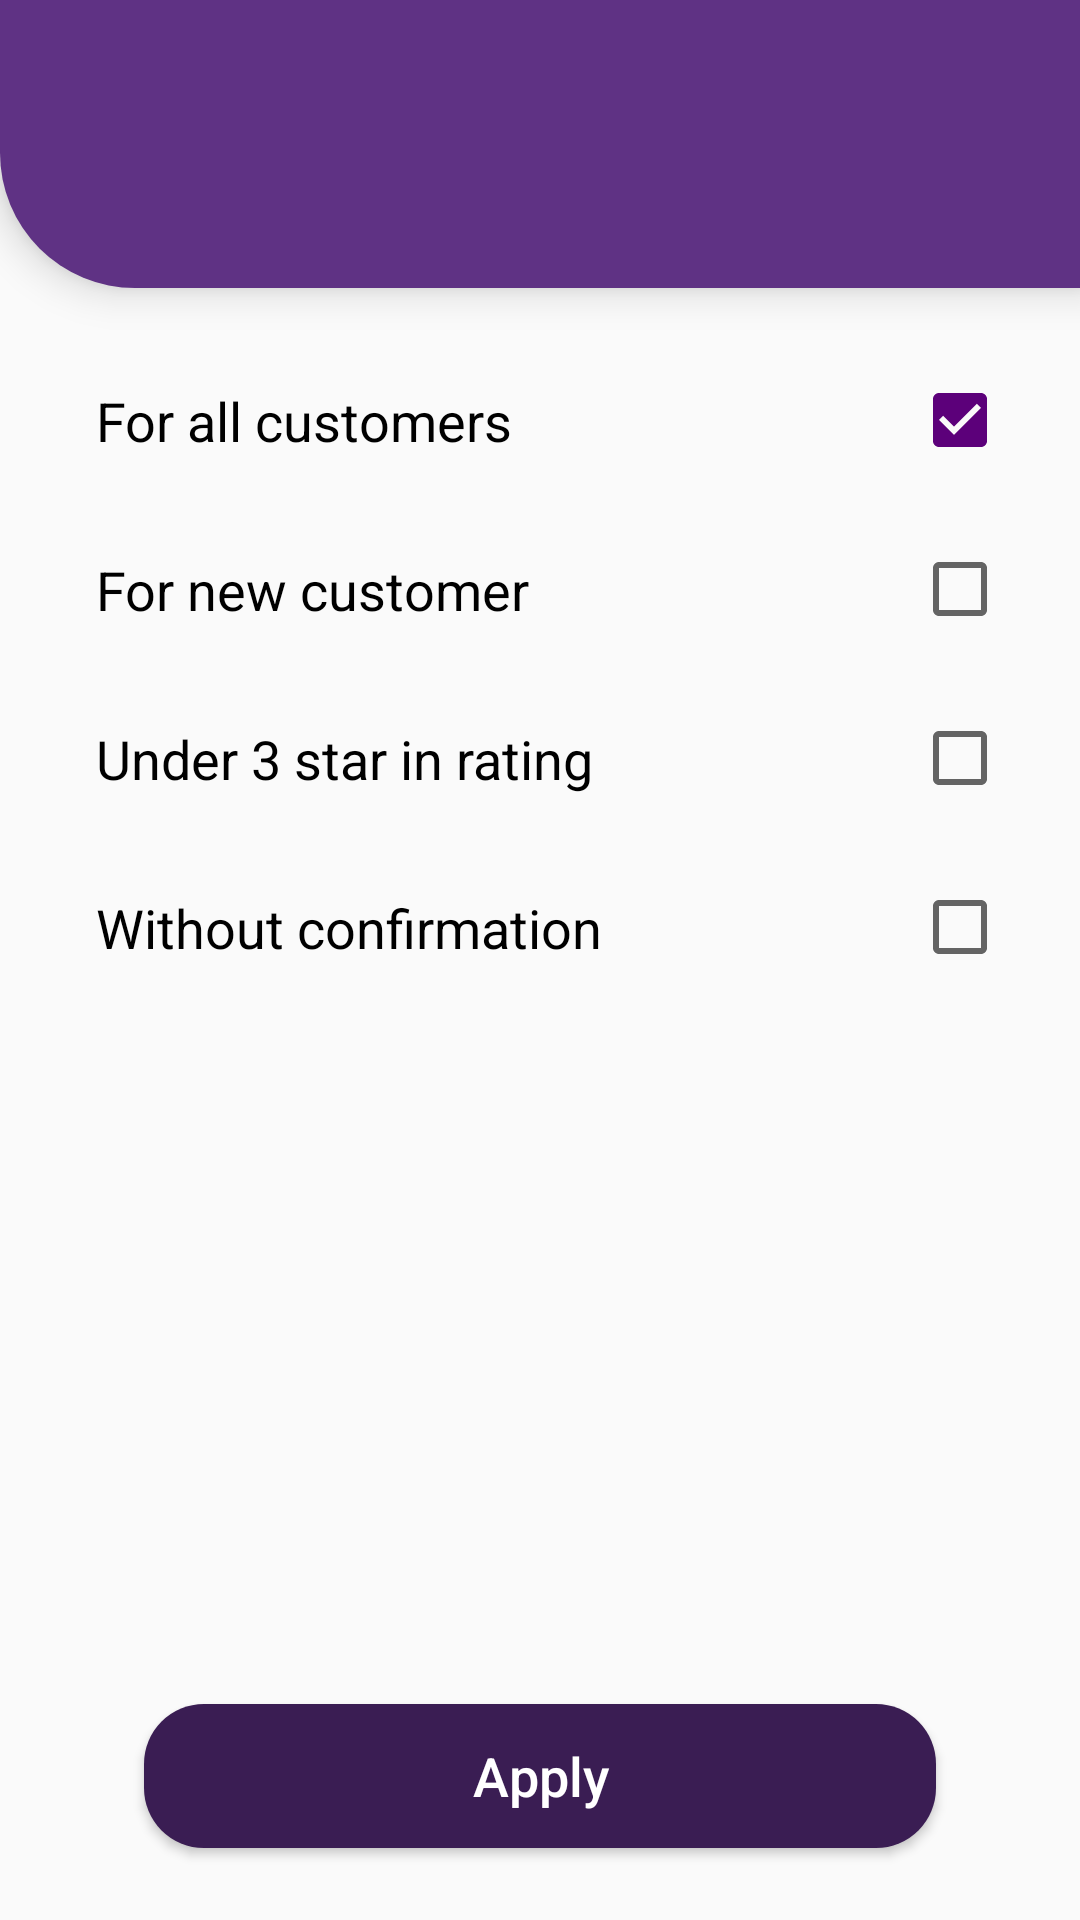

Produce the Android XML layout that renders to this screen, including the resource entries it uses.
<!-- AndroidManifest.xml: application theme AppTheme -->
<!-- res/layout/fragment_confirmation.xml -->
<?xml version="1.0" encoding="utf-8"?>
<androidx.constraintlayout.widget.ConstraintLayout xmlns:android="http://schemas.android.com/apk/res/android"
    xmlns:app="http://schemas.android.com/apk/res-auto"
    xmlns:tools="http://schemas.android.com/tools"
    android:orientation="vertical"
    android:layout_width="match_parent"
    android:layout_height="match_parent">

    <include
        android:id="@+id/include"
        layout="@layout/item_toolbar_purple" />


    <CheckBox
        android:id="@+id/fragment_confirmation_cb_for_all"
        android:layout_width="match_parent"
        android:layout_height="wrap_content"
        android:text="For all customers"
        android:textColor="@color/black"
        android:textSize="18sp"
        android:textStyle="normal"
        android:textAllCaps="false"
        android:layout_marginStart="24dp"
        android:layout_marginEnd="24dp"
        android:layout_marginTop="24dp"
        android:padding="8dp"
        android:checked="true"
        android:layoutDirection="rtl"
        app:layout_constraintTop_toBottomOf="@+id/include"
        />

    <CheckBox
        android:id="@+id/fragment_confirmation_cb_for_new"
        android:layout_width="match_parent"
        android:layout_height="wrap_content"
        android:text="For new customer"
        android:textColor="@color/black"
        android:textSize="18sp"
        android:textStyle="normal"
        android:textAllCaps="false"
        android:layout_marginStart="24dp"
        android:layout_marginEnd="24dp"
        android:layout_marginTop="16dp"
        android:padding="8dp"
        android:layoutDirection="rtl"
        app:layout_constraintTop_toBottomOf="@+id/fragment_confirmation_cb_for_all"
        />

    <CheckBox
        android:id="@+id/fragment_confirmation_cb_under_three_star"
        android:layout_width="match_parent"
        android:layout_height="wrap_content"
        android:text="Under 3 star in rating"
        android:textColor="@color/black"
        android:textSize="18sp"
        android:textStyle="normal"
        android:textAllCaps="false"
        android:layout_marginStart="24dp"
        android:layout_marginEnd="24dp"
        android:layout_marginTop="16dp"
        android:padding="8dp"
        android:layoutDirection="rtl"
        app:layout_constraintTop_toBottomOf="@+id/fragment_confirmation_cb_for_new"
        />

    <CheckBox
        android:id="@+id/fragment_confirmation_cb_without"
        android:layout_width="match_parent"
        android:layout_height="wrap_content"
        android:text="Without confirmation"
        android:textColor="@color/black"
        android:textSize="18sp"
        android:textStyle="normal"
        android:textAllCaps="false"
        android:layout_marginStart="24dp"
        android:layout_marginEnd="24dp"
        android:layout_marginTop="16dp"
        android:padding="8dp"
        android:layoutDirection="rtl"
        app:layout_constraintTop_toBottomOf="@+id/fragment_confirmation_cb_under_three_star"
        />

    <Button
        android:id="@+id/fragment_confirmation_button_apply"
        android:layout_width="match_parent"
        android:layout_height="wrap_content"
        android:layout_gravity="bottom"
        android:layout_marginStart="48dp"
        android:layout_marginEnd="48dp"
        android:layout_marginBottom="24dp"
        android:background="@drawable/item_round_solid"
        android:text="Apply"
        android:textAllCaps="false"
        android:textColor="@color/white"
        android:textSize="18sp"
        app:layout_constraintBottom_toBottomOf="parent"
        app:layout_constraintEnd_toEndOf="parent"
        app:layout_constraintStart_toStartOf="parent" />




</androidx.constraintlayout.widget.ConstraintLayout>
<!-- res/layout/item_toolbar_purple.xml (included above) -->
<?xml version="1.0" encoding="utf-8"?>
<androidx.constraintlayout.widget.ConstraintLayout xmlns:android="http://schemas.android.com/apk/res/android"
    xmlns:app="http://schemas.android.com/apk/res-auto"
    xmlns:tools="http://schemas.android.com/tools"
    android:id="@+id/item_toolbar_layout"
    android:layout_width="match_parent"
    android:layout_height="@dimen/toolbar_height"
    android:elevation="8dp"
    android:background="@drawable/item_round_toolbar_purple">

    <ImageView
        android:id="@+id/item_toolbar_back_button"
        android:layout_width="wrap_content"
        android:layout_height="wrap_content"
        android:padding="16dp"
        android:src="@drawable/ic_arrow_back_white"
        app:layout_constraintStart_toStartOf="parent"
        app:layout_constraintTop_toTopOf="parent" />

    <TextView
        android:id="@+id/item_toolbar_right_button"
        android:layout_width="wrap_content"
        android:layout_height="wrap_content"
        android:layout_marginTop="8dp"
        android:layout_marginEnd="8dp"
        android:padding="8dp"
        android:visibility="gone"
        android:text=""
        android:textAlignment="center"
        android:textAllCaps="false"
        android:textColor="@color/white"
        android:textSize="18sp"
        android:textStyle="normal"
        app:layout_constraintEnd_toEndOf="parent"
        app:layout_constraintTop_toTopOf="parent" />

    <TextView
        android:id="@+id/item_toolbar_title"
        android:layout_width="match_parent"
        android:layout_height="wrap_content"
        android:elevation="4dp"
        android:gravity="bottom"
        android:paddingStart="24dp"
        android:paddingEnd="24dp"
        android:paddingBottom="12dp"
        android:text=""
        android:textColor="@color/white"
        android:textSize="24sp"
        android:textStyle="bold"
        app:layout_constraintBottom_toBottomOf="parent"
        app:layout_constraintEnd_toEndOf="parent"
        app:layout_constraintStart_toStartOf="parent" />

</androidx.constraintlayout.widget.ConstraintLayout>
<!-- resources referenced by this layout -->
<resources>
  <color name="white">#FFFFFF</color>
  <dimen name="toolbar_height">96dp</dimen>
  <!-- drawable item_round_solid (drawable) -->
  <?xml version="1.0" encoding="utf-8"?>
  <shape xmlns:android="http://schemas.android.com/apk/res/android"
      android:padding="10dp"
      android:shape="rectangle">
  
      <solid android:color="@color/button_dark" />
  
      <corners
          android:bottomLeftRadius="20dp"
          android:bottomRightRadius="20dp"
          android:topLeftRadius="20dp"
          android:topRightRadius="20dp" />
  
  </shape>
  <!-- drawable item_round_toolbar_purple (drawable) -->
  <?xml version="1.0" encoding="utf-8"?>
  <shape android:shape="rectangle"
      xmlns:android="http://schemas.android.com/apk/res/android">
      <corners
          android:bottomLeftRadius="45.0dp" />
  
      <solid android:color="@color/primary" />
  </shape>
  <style name="AppTheme" parent="Theme.AppCompat.Light.NoActionBar">
          
          <item name="colorPrimary">@color/primary</item>
          <item name="colorPrimaryDark">@color/primaryDark</item>
          <item name="colorAccent">@color/primaryAccept</item>
      </style>
  <color name="button_dark">#3a1d53</color>
  <color name="primary">#5f3284</color>
  <color name="primaryDark">#160824</color>
  <color name="primaryAccept">#5c007a</color>
  <!-- not gathered from this repository: default colours our renderer supplied (Android Studio template values) -->
  <color name="black">#FF000000</color>
</resources>
